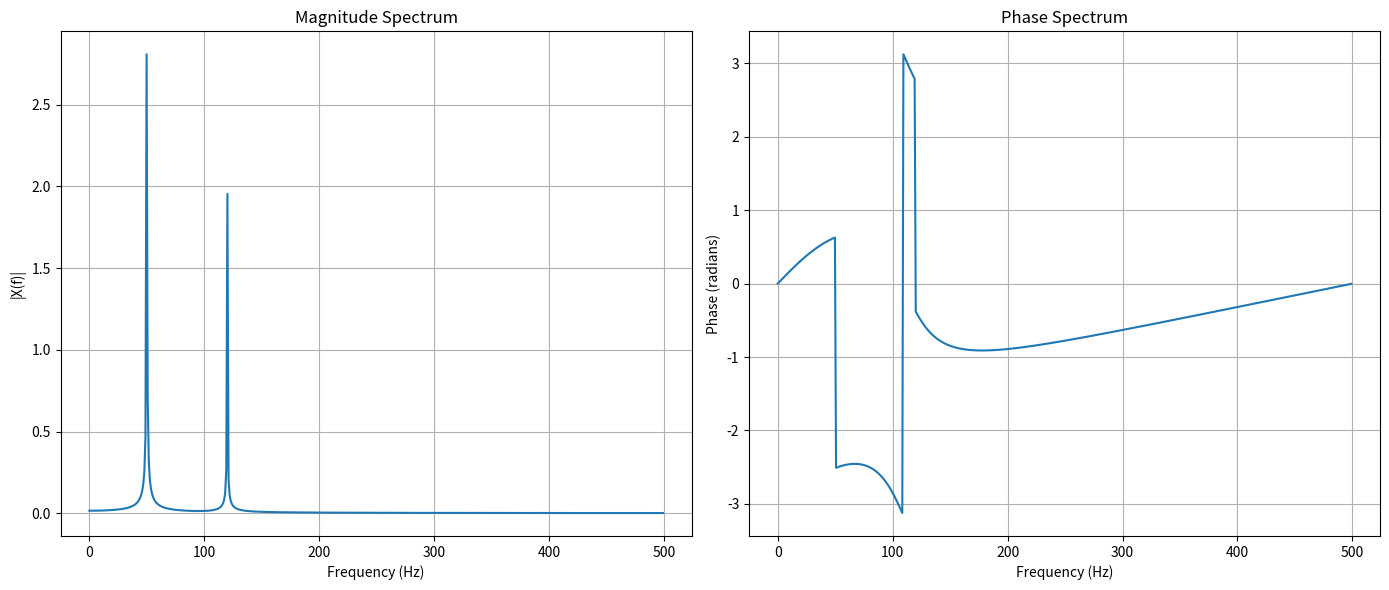

The script that saved this image:
import numpy as np
import matplotlib.pyplot as plt

# Sampling parameters
Fs = 1000  # Sampling frequency (Hz)
T = 1 / Fs  # Sampling interval
N = 1024  # Number of samples
t = np.arange(N) * T  # Time vector

# Signal: sum of two cosines
f1 = 50  # Hz
f2 = 120  # Hz
x = 3 * np.cos(2 * np.pi * f1 * t) + 2 * np.cos(2 * np.pi * f2 * t)

# Compute FFT
X = np.fft.fft(x)
X_mag = np.abs(X) / N  # Magnitude
X_phase = np.angle(X)  # Phase
f = np.fft.fftfreq(N, T)

# Only plot positive frequencies
half_N = N // 2
plt.figure(figsize=(14, 6))

# Magnitude Spectrum
plt.subplot(1, 2, 1)
plt.plot(f[:half_N], 2 * X_mag[:half_N])
plt.title("Magnitude Spectrum")
plt.xlabel("Frequency (Hz)")
plt.ylabel("|X(f)|")
plt.grid()

# Phase Spectrum
plt.subplot(1, 2, 2)
plt.plot(f[:half_N], X_phase[:half_N])
plt.title("Phase Spectrum")
plt.xlabel("Frequency (Hz)")
plt.ylabel("Phase (radians)")
plt.grid()

plt.tight_layout()
plt.show()
